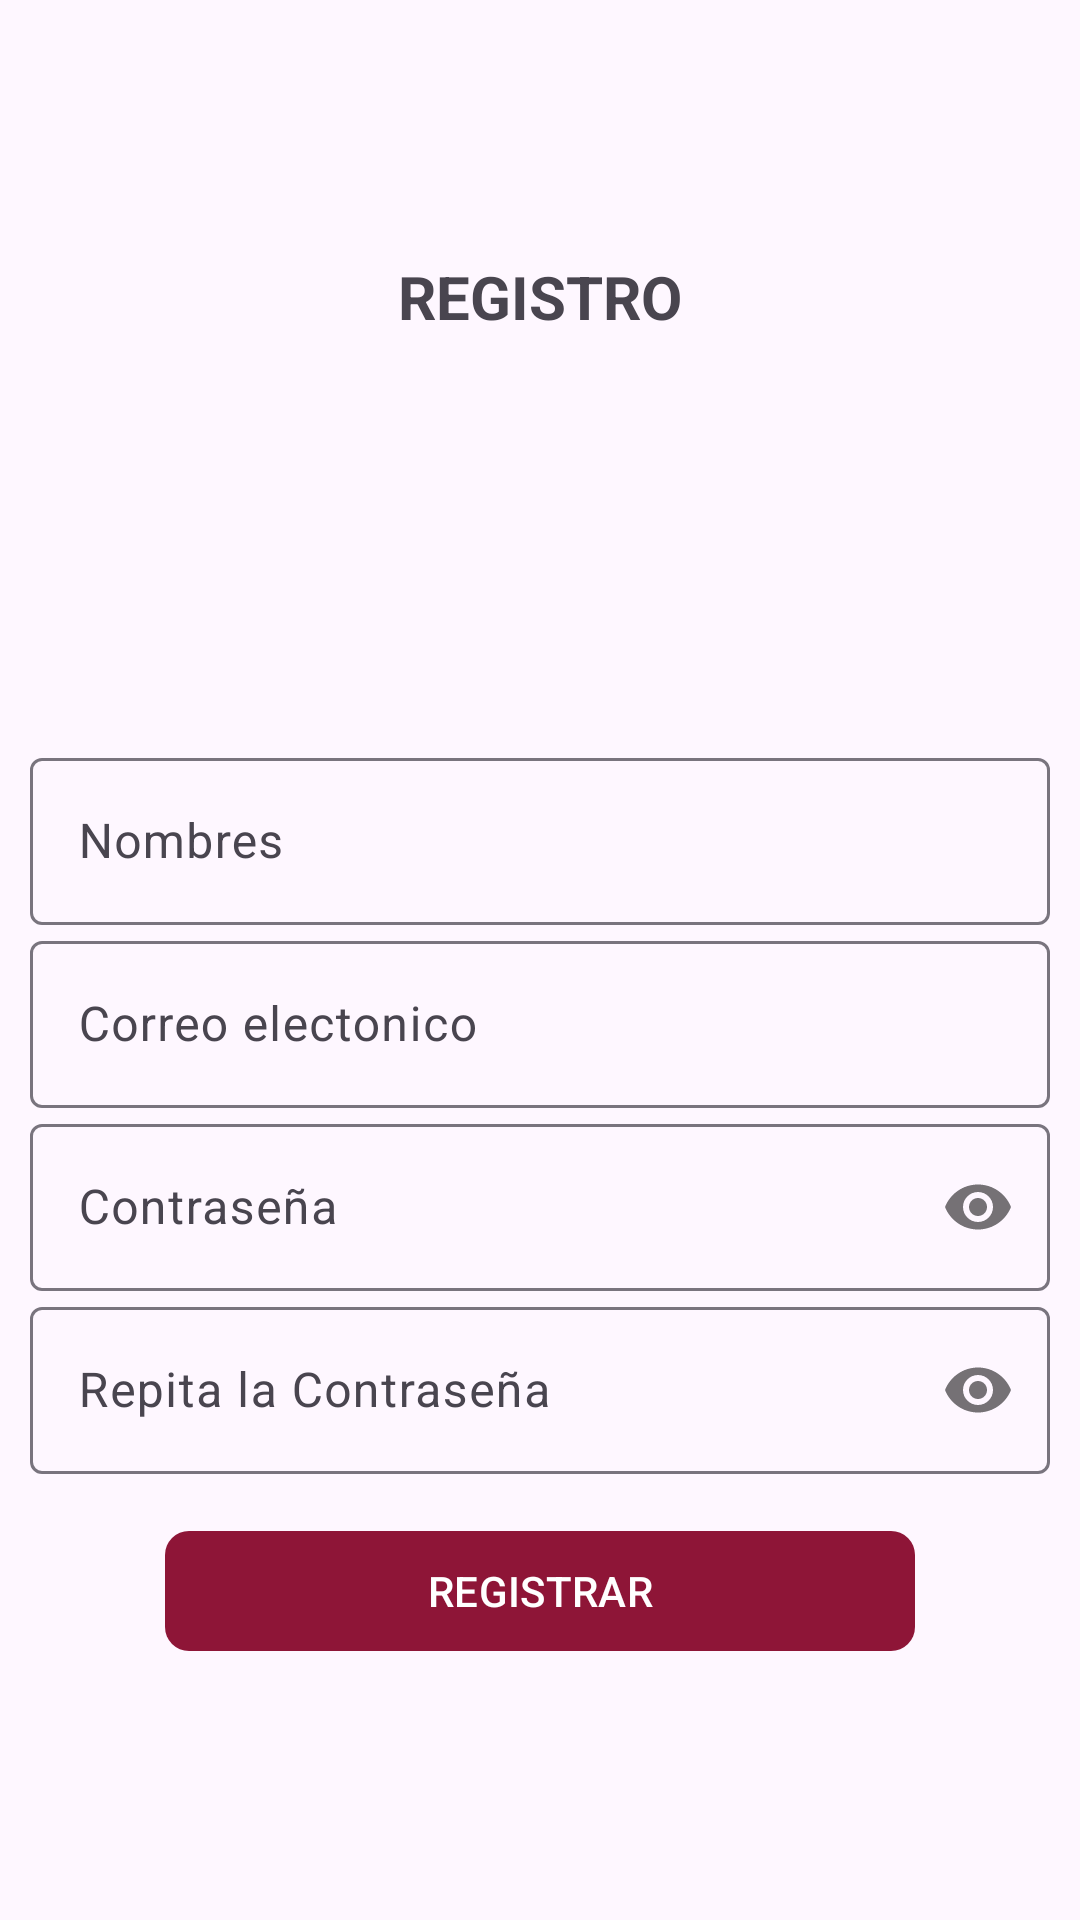

Reconstruct the res/layout file that produces this screen, plus the resources it refers to.
<!-- AndroidManifest.xml: application theme Theme.ToDoListSQL -->
<!-- res/layout/activity_registro.xml -->
<?xml version="1.0" encoding="utf-8"?>
<androidx.appcompat.widget.LinearLayoutCompat
    xmlns:android="http://schemas.android.com/apk/res/android"
    xmlns:app="http://schemas.android.com/apk/res-auto"
    xmlns:tools="http://schemas.android.com/tools"
    android:id="@+id/main"
    android:layout_width="match_parent"
    android:layout_height="match_parent"
    android:gravity="center"
    android:orientation="vertical"
    android:padding="10dp"
    tools:context=".RegistroActivity">

    <TextView
        android:text="@string/txt_registro"
        android:textAllCaps="true"
        android:textSize="20sp"
        android:textStyle="bold"
        android:layout_width="wrap_content"
        android:layout_height="wrap_content"/>

    <ImageView
        android:layout_marginTop="15sp"
        android:layout_width="100dp"
        android:layout_height="100dp"
        android:src="@drawable/img_registro"/> 

    
    <com.google.android.material.textfield.TextInputLayout
        android:layout_width="match_parent"
        android:layout_height="wrap_content"
        android:layout_marginTop="20dp">

        <EditText
            android:id="@+id/et_Nombres"
            android:hint="@string/et_Nombres"
            android:inputType="textCapWords|textPersonName"
            android:layout_width="match_parent"
            android:layout_height="wrap_content"/>

    </com.google.android.material.textfield.TextInputLayout>

    
    <com.google.android.material.textfield.TextInputLayout
        android:layout_width="match_parent"
        android:layout_height="wrap_content">

        <EditText
            android:id="@+id/et_Email"
            android:hint="@string/et_Email"
            android:inputType="textEmailAddress"
            android:layout_width="match_parent"
            android:layout_height="wrap_content"/>

    </com.google.android.material.textfield.TextInputLayout>

    
    <com.google.android.material.textfield.TextInputLayout
        android:layout_width="match_parent"
        android:layout_height="wrap_content"
        app:passwordToggleEnabled="true">
        <EditText
            android:id="@+id/et_Password"
            android:hint="@string/et_Password"
            android:inputType="textPassword"
            android:layout_width="match_parent"
            android:layout_height="wrap_content"/>

    </com.google.android.material.textfield.TextInputLayout>

    
    <com.google.android.material.textfield.TextInputLayout
        android:layout_width="match_parent"
        android:layout_height="wrap_content"
        app:passwordToggleEnabled="true">
        <EditText
            android:id="@+id/et_R_Password"
            android:hint="@string/txt_R_Password"
            android:inputType="textPassword"
            android:layout_width="match_parent"
            android:layout_height="wrap_content"/>

    </com.google.android.material.textfield.TextInputLayout>
    
    <com.google.android.material.button.MaterialButton
        android:id="@+id/btn_Registrar"
        android:text="@string/btn_Registrar"
        android:textAllCaps="true"
        android:layout_marginTop="15dp"
        app:cornerRadius="8dp"
        android:layout_width="250dp"
        android:layout_height="wrap_content"/>

</androidx.appcompat.widget.LinearLayoutCompat>
<!-- resources referenced by this layout -->
<resources>
  <string name="btn_Registrar">Registrar</string>
  <string name="et_Email">Correo electonico</string>
  <string name="et_Nombres">Nombres</string>
  <string name="et_Password">Contraseña</string>
  <string name="txt_R_Password">Repita la Contraseña</string>
  <string name="txt_registro">Registro</string>
  <style name="Theme.ToDoListSQL" parent="Base.Theme.ToDoListSQL" />
  <style name="Base.Theme.ToDoListSQL" parent="Theme.Material3.DayNight.NoActionBar">
          
          <item name="colorPrimary">@color/color1</item>
          <item name="colorPrimaryVariant">@color/color1</item>
          <item name="android:statusBarColor">@color/color1</item>
  
      </style>
  <color name="color1">#8e1537</color>
</resources>
